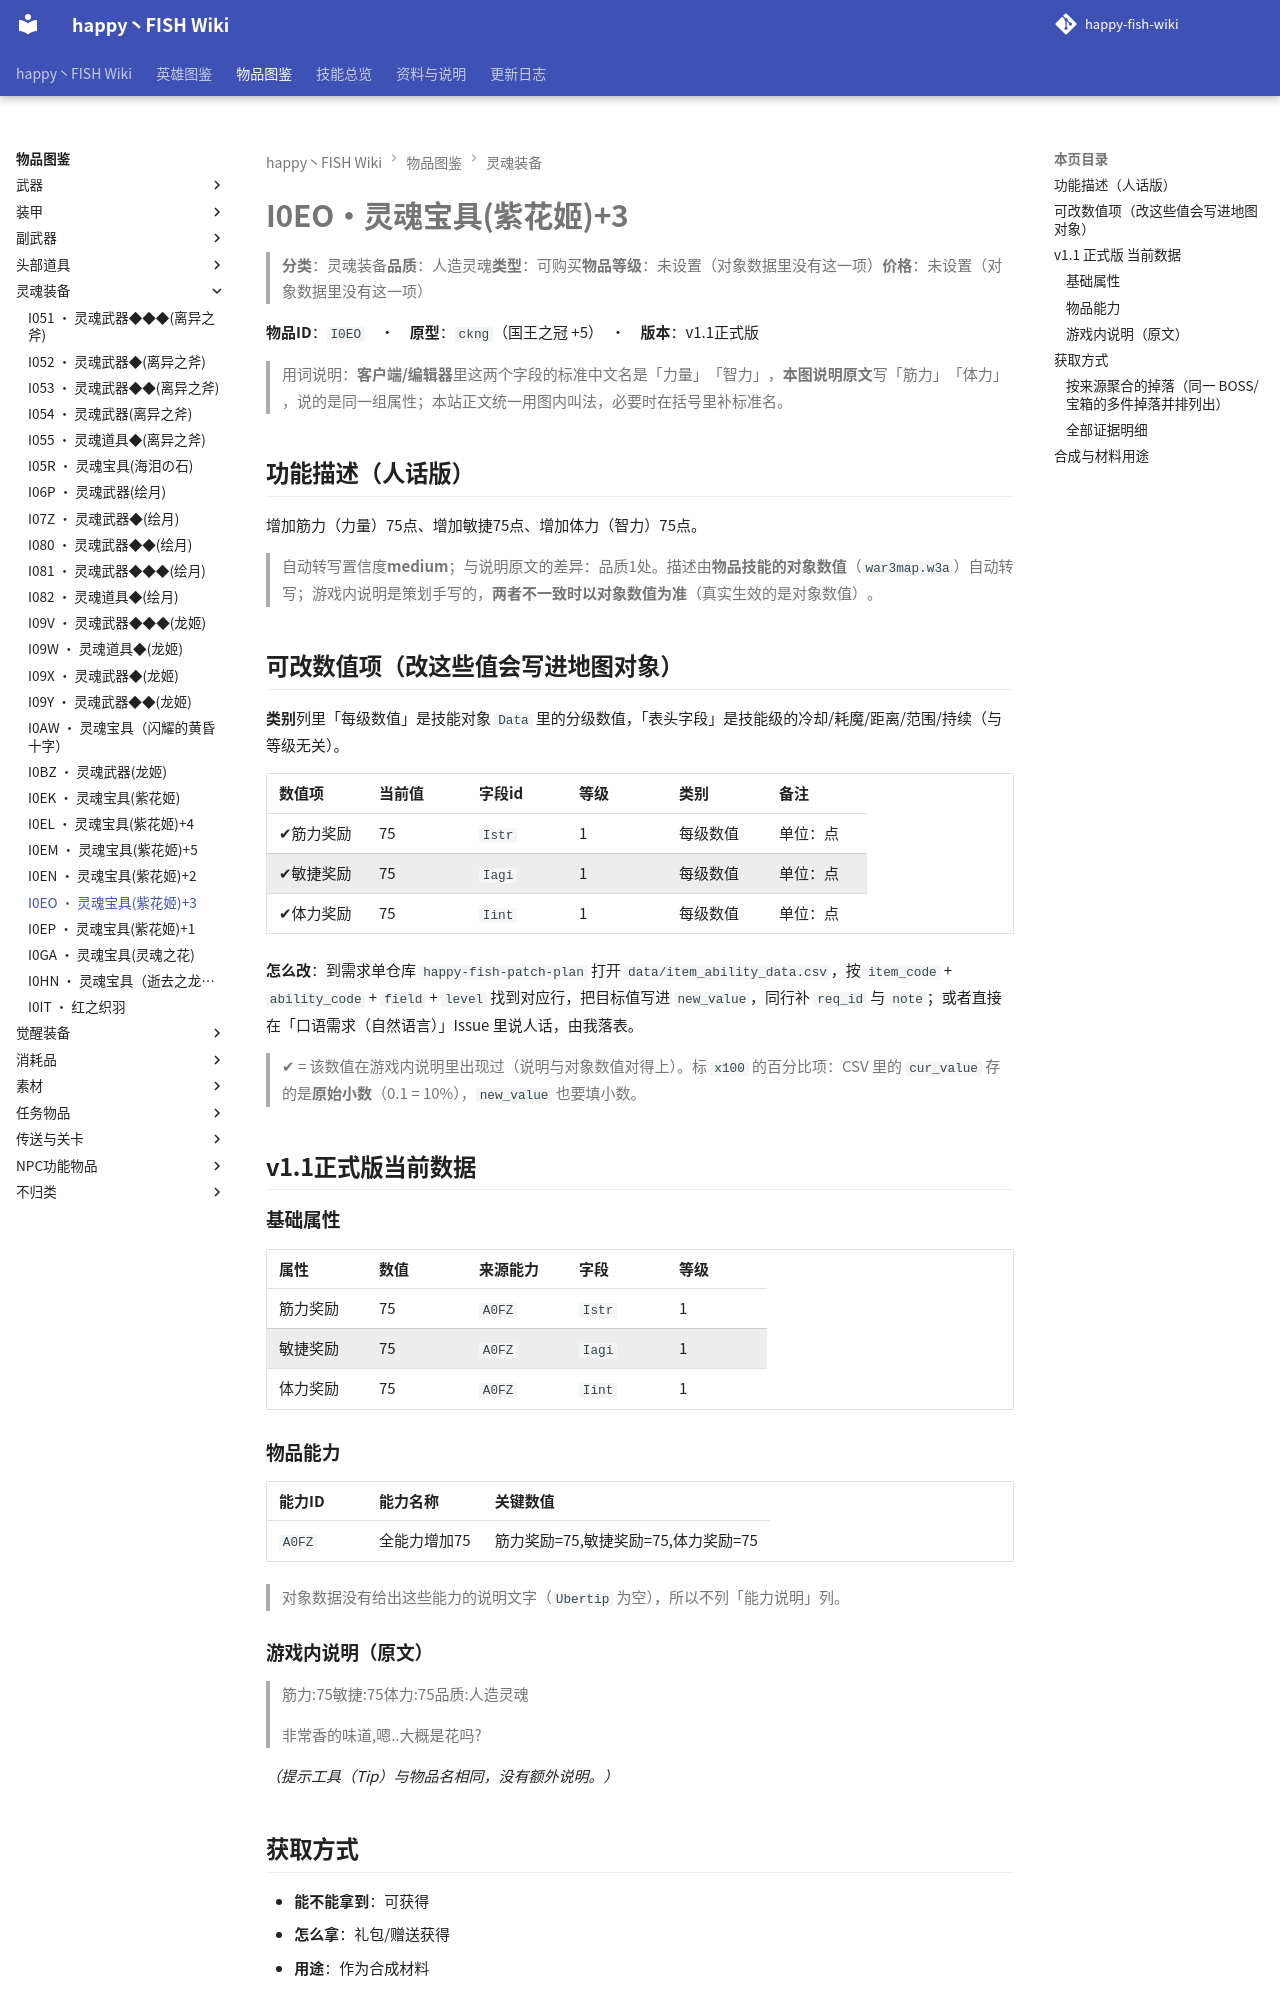

repository: slasher233/happy-fish-sao-wiki · page: items/灵魂装备/I0EO_灵魂宝具(紫花姬)+3/index.html · generator: mkdocs

# I0EO · 灵魂宝具(紫花姬)+3

> **分类**：灵魂装备　**品质**：人造灵魂　**类型**：可购买　**物品等级**：未设置（对象数据里没有这一项）　**价格**：未设置（对象数据里没有这一项）

**物品 ID**：`I0EO`　·　**原型**：`ckng`（国王之冠 +5）　·　**版本**：v1.1 正式版

> 用词说明：**客户端/编辑器**里这两个字段的标准中文名是「力量」「智力」，**本图说明原文**写「筋力」「体力」，说的是同一组属性；本站正文统一用图内叫法，必要时在括号里补标准名。

## 功能描述（人话版）

增加筋力（力量） 75 点、增加敏捷 75 点、增加体力（智力） 75 点。

> 自动转写置信度 **medium**；与说明原文的差异：品质 1 处。
> 描述由**物品技能的对象数值**（`war3map.w3a`）自动转写；游戏内说明是策划手写的，**两者不一致时以对象数值为准**（真实生效的是对象数值）。

## 可改数值项（改这些值会写进地图对象）

**类别**列里「每级数值」是技能对象 `Data` 里的分级数值，「表头字段」是技能级的冷却/耗魔/距离/范围/持续（与等级无关）。

| 数值项 | 当前值 | 字段 id | 等级 | 类别 | 备注 |
| --- | --- | --- | --- | --- | --- |
| ✔ 筋力奖励 | 75 | `Istr` | 1 | 每级数值 | 单位：点 |
| ✔ 敏捷奖励 | 75 | `Iagi` | 1 | 每级数值 | 单位：点 |
| ✔ 体力奖励 | 75 | `Iint` | 1 | 每级数值 | 单位：点 |


**怎么改**：到需求单仓库 `happy-fish-patch-plan` 打开 `data/item_ability_data.csv`，按 `item_code` + `ability_code` + `field` + `level` 找到对应行，把目标值写进 `new_value`，同行补 `req_id` 与 `note`；或者直接在「口语需求（自然语言）」Issue 里说人话，由我落表。

> ✔ = 该数值在游戏内说明里出现过（说明与对象数值对得上）。标 `x100` 的百分比项：CSV 里的 `cur_value` 存的是**原始小数**（0.1 = 10%），`new_value` 也要填小数。

## v1.1 正式版 当前数据

### 基础属性

| 属性 | 数值 | 来源能力 | 字段 | 等级 |
| --- | --- | --- | --- | --- |
| 筋力奖励 | 75 | `A0FZ` | `Istr` | 1 |
| 敏捷奖励 | 75 | `A0FZ` | `Iagi` | 1 |
| 体力奖励 | 75 | `A0FZ` | `Iint` | 1 |

### 物品能力

| 能力 ID | 能力名称 | 关键数值 |
| --- | --- | --- |
| `A0FZ` | 全能力增加75 | 筋力奖励=75, 敏捷奖励=75, 体力奖励=75 |


> 对象数据没有给出这些能力的说明文字（`Ubertip` 为空），所以不列「能力说明」列。

### 游戏内说明（原文）

> 筋力:75
> 敏捷:75
> 体力:75
> 品质:人造灵魂
>
> 非常香的味道,嗯..大概是花吗?

_（提示工具（Tip）与物品名相同，没有额外说明。）_

## 获取方式

- **能不能拿到**：可获得
- **怎么拿**：礼包/赠送获得
- **用途**：作为合成材料

### 按来源聚合的掉落（同一 BOSS/宝箱的多件掉落并排列出）

| 来源（组号） | 所在层 | 物品 ID | 物品名 | 概率% | 权重 | 数量 | 证据 |
| --- | --- | --- | --- | --- | --- | --- | --- |
| **G001** 抽奖机（`pf7`） |  | `I0EO` | 灵魂宝具(紫花姬)+3 |  |  | 1 | war3map.j:29389 |
| **G048** 礼包/赠送（`gift`） |  | `I0EO` | 灵魂宝具(紫花姬)+3 |  |  | 1 | war3map.j:29389 |


> 组号 = `drops_by_boss.csv` 里的一格来源；同一组的继续行留空，表示它们来自同一个来源。
